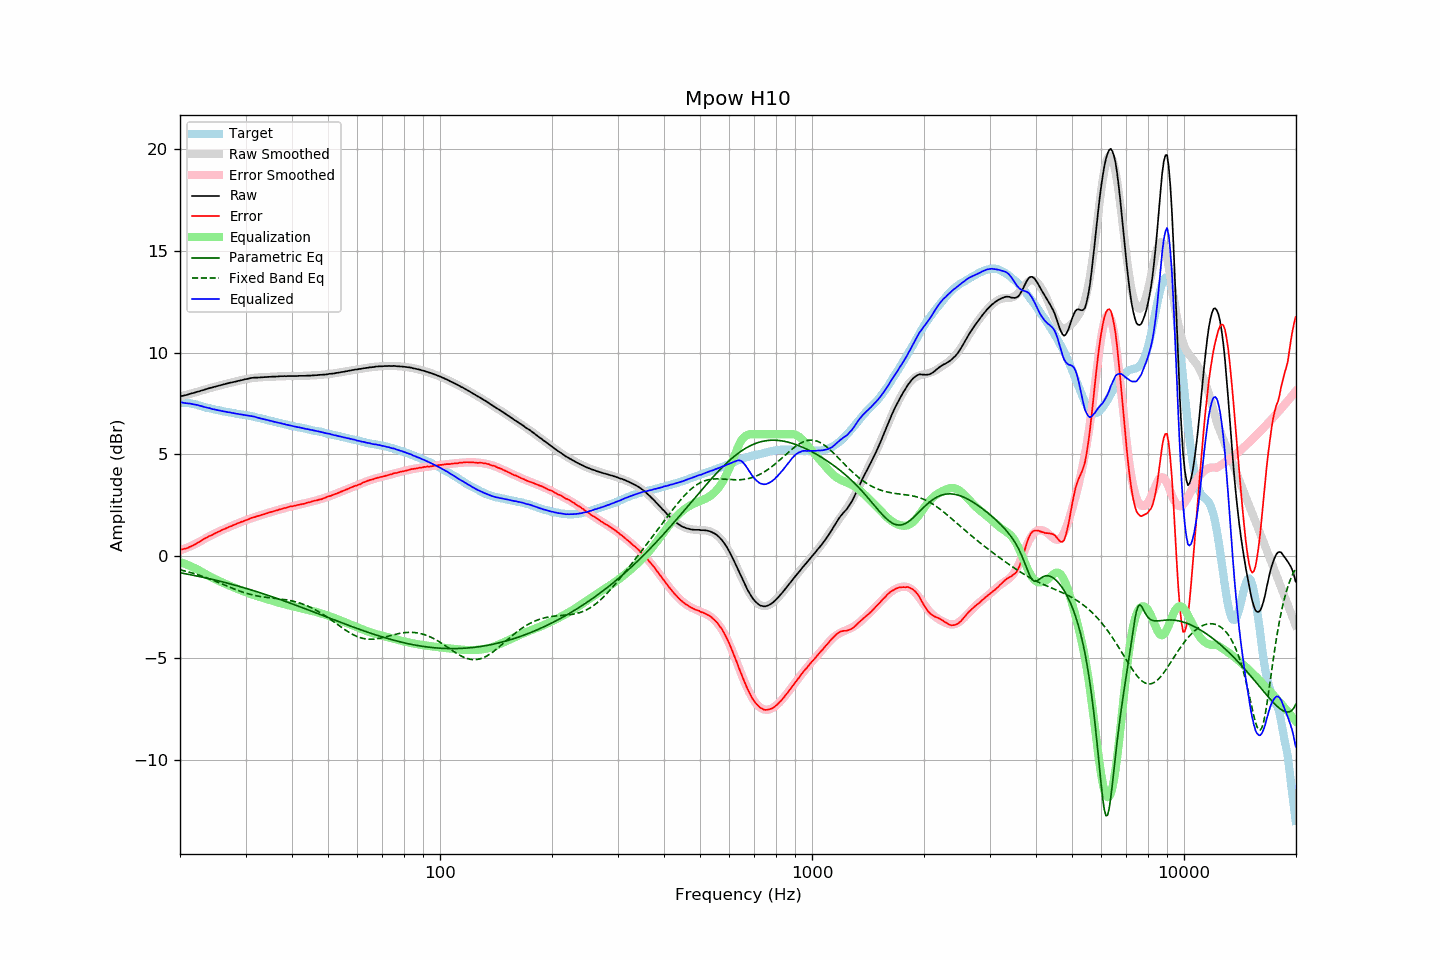

Values plotted in this chart, from the file beside it:
frequency, raw, error, smoothed, error_smoothed, equalization, parametric_eq, fixed_band_eq, equalized_raw, equalized_smoothed, target
20.00, 7.86, 0.32, 7.85, 0.29, -0.29, -0.81, -0.67, 7.57, 7.56, 7.54
20.20, 7.88, 0.34, 7.87, 0.31, -0.31, -0.83, -0.69, 7.56, 7.55, 7.54
20.40, 7.89, 0.35, 7.89, 0.34, -0.34, -0.84, -0.71, 7.54, 7.55, 7.54
20.61, 7.91, 0.37, 7.91, 0.37, -0.37, -0.86, -0.73, 7.53, 7.54, 7.54
20.81, 7.93, 0.39, 7.93, 0.41, -0.41, -0.87, -0.75, 7.52, 7.53, 7.54
21.02, 7.95, 0.41, 7.95, 0.44, -0.44, -0.89, -0.77, 7.51, 7.51, 7.54
21.23, 7.98, 0.46, 7.98, 0.47, -0.47, -0.90, -0.79, 7.50, 7.50, 7.52
21.44, 8.00, 0.49, 8.00, 0.51, -0.51, -0.92, -0.81, 7.49, 7.49, 7.51
21.66, 8.02, 0.53, 8.02, 0.54, -0.54, -0.93, -0.84, 7.47, 7.48, 7.49
21.87, 8.04, 0.57, 8.04, 0.58, -0.58, -0.95, -0.86, 7.46, 7.46, 7.47
22.09, 8.07, 0.61, 8.06, 0.62, -0.62, -0.97, -0.88, 7.45, 7.44, 7.46
22.31, 8.09, 0.66, 8.09, 0.66, -0.66, -0.98, -0.91, 7.43, 7.43, 7.43
22.54, 8.11, 0.70, 8.11, 0.70, -0.70, -1.00, -0.94, 7.40, 7.41, 7.41
22.76, 8.14, 0.75, 8.13, 0.75, -0.75, -1.02, -0.96, 7.39, 7.38, 7.39
22.99, 8.16, 0.80, 8.16, 0.80, -0.80, -1.03, -0.99, 7.36, 7.36, 7.36
23.22, 8.18, 0.85, 8.18, 0.84, -0.84, -1.05, -1.02, 7.34, 7.34, 7.33
23.45, 8.21, 0.90, 8.20, 0.88, -0.88, -1.07, -1.05, 7.32, 7.32, 7.30
23.69, 8.23, 0.93, 8.23, 0.93, -0.93, -1.09, -1.08, 7.30, 7.30, 7.29
23.92, 8.26, 0.98, 8.25, 0.97, -0.97, -1.10, -1.10, 7.29, 7.28, 7.27
24.16, 8.28, 1.01, 8.27, 1.01, -1.01, -1.12, -1.14, 7.26, 7.26, 7.26
24.40, 8.29, 1.04, 8.29, 1.05, -1.05, -1.14, -1.17, 7.23, 7.24, 7.24
24.65, 8.32, 1.09, 8.31, 1.09, -1.09, -1.16, -1.20, 7.22, 7.22, 7.22
24.89, 8.34, 1.13, 8.34, 1.13, -1.13, -1.18, -1.23, 7.20, 7.20, 7.20
25.14, 8.36, 1.16, 8.36, 1.17, -1.17, -1.20, -1.26, 7.19, 7.19, 7.19
25.39, 8.38, 1.21, 8.38, 1.21, -1.21, -1.22, -1.29, 7.17, 7.17, 7.17
25.65, 8.40, 1.24, 8.40, 1.24, -1.24, -1.23, -1.33, 7.15, 7.16, 7.16
25.91, 8.42, 1.28, 8.42, 1.28, -1.28, -1.25, -1.36, 7.14, 7.14, 7.13
26.16, 8.44, 1.32, 8.44, 1.31, -1.31, -1.27, -1.39, 7.12, 7.12, 7.12
26.43, 8.46, 1.35, 8.46, 1.35, -1.35, -1.30, -1.43, 7.11, 7.11, 7.11
26.69, 8.48, 1.39, 8.48, 1.38, -1.38, -1.32, -1.46, 7.09, 7.09, 7.09
26.96, 8.50, 1.42, 8.50, 1.42, -1.42, -1.34, -1.49, 7.08, 7.08, 7.08
27.23, 8.53, 1.46, 8.52, 1.45, -1.45, -1.36, -1.52, 7.07, 7.06, 7.07
27.50, 8.54, 1.48, 8.54, 1.49, -1.49, -1.38, -1.56, 7.05, 7.05, 7.06
27.77, 8.56, 1.52, 8.56, 1.52, -1.52, -1.40, -1.59, 7.04, 7.04, 7.04
28.05, 8.58, 1.55, 8.57, 1.55, -1.55, -1.42, -1.62, 7.02, 7.02, 7.02
28.33, 8.59, 1.58, 8.59, 1.58, -1.58, -1.44, -1.65, 7.00, 7.01, 7.00
28.62, 8.62, 1.62, 8.61, 1.62, -1.62, -1.47, -1.68, 7.00, 7.00, 6.99
28.90, 8.63, 1.64, 8.63, 1.65, -1.65, -1.49, -1.71, 6.98, 6.99, 6.98
29.19, 8.65, 1.68, 8.65, 1.68, -1.68, -1.51, -1.74, 6.97, 6.97, 6.96
29.48, 8.67, 1.71, 8.67, 1.71, -1.71, -1.53, -1.77, 6.95, 6.96, 6.96
29.78, 8.69, 1.74, 8.69, 1.74, -1.74, -1.56, -1.79, 6.94, 6.95, 6.95
30.08, 8.71, 1.77, 8.70, 1.77, -1.77, -1.58, -1.82, 6.93, 6.93, 6.94
30.38, 8.72, 1.80, 8.72, 1.80, -1.80, -1.60, -1.84, 6.92, 6.92, 6.92
30.68, 8.74, 1.83, 8.73, 1.83, -1.83, -1.63, -1.86, 6.91, 6.90, 6.91
30.99, 8.76, 1.87, 8.74, 1.86, -1.86, -1.65, -1.88, 6.90, 6.89, 6.89
31.30, 8.77, 1.89, 8.76, 1.88, -1.88, -1.68, -1.90, 6.88, 6.87, 6.87
31.61, 8.78, 1.91, 8.77, 1.91, -1.91, -1.70, -1.92, 6.87, 6.86, 6.86
31.93, 8.78, 1.93, 8.77, 1.94, -1.94, -1.73, -1.94, 6.84, 6.84, 6.84
32.24, 8.78, 1.97, 8.78, 1.96, -1.96, -1.75, -1.95, 6.81, 6.82, 6.81
32.57, 8.79, 1.99, 8.79, 1.99, -1.99, -1.78, -1.97, 6.80, 6.80, 6.80
32.89, 8.79, 2.00, 8.79, 2.01, -2.01, -1.80, -1.98, 6.77, 6.78, 6.79
33.22, 8.80, 2.04, 8.80, 2.04, -2.04, -1.83, -1.99, 6.76, 6.76, 6.76
33.55, 8.80, 2.05, 8.80, 2.06, -2.06, -1.85, -2.01, 6.74, 6.74, 6.74
33.89, 8.81, 2.08, 8.81, 2.08, -2.08, -1.88, -2.02, 6.72, 6.72, 6.72
34.23, 8.81, 2.11, 8.81, 2.11, -2.11, -1.90, -2.03, 6.70, 6.70, 6.70
34.57, 8.82, 2.14, 8.81, 2.13, -2.13, -1.93, -2.04, 6.68, 6.68, 6.68
34.92, 8.82, 2.16, 8.82, 2.16, -2.16, -1.96, -2.04, 6.66, 6.66, 6.66
35.27, 8.83, 2.18, 8.82, 2.18, -2.18, -1.98, -2.05, 6.65, 6.64, 6.65
35.62, 8.83, 2.20, 8.83, 2.20, -2.20, -2.01, -2.06, 6.62, 6.62, 6.62
35.97, 8.83, 2.23, 8.83, 2.23, -2.23, -2.04, -2.07, 6.60, 6.60, 6.60
... 635 more rows
